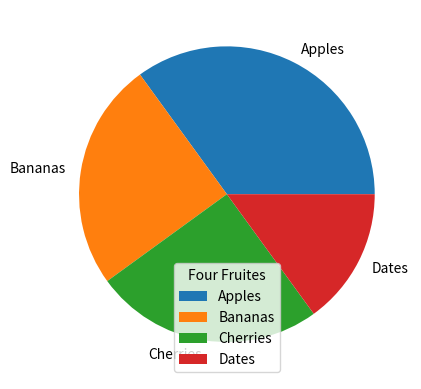

Write the Python code that produced this figure.

import matplotlib.pyplot as plt
import numpy as np

y=np.array([35,25,25,15])
mylabes = ["Apples","Bananas","Cherries","Dates"]

plt.pie(y,labels=mylabes)
plt.legend(title='Four Fruites')
plt.show()